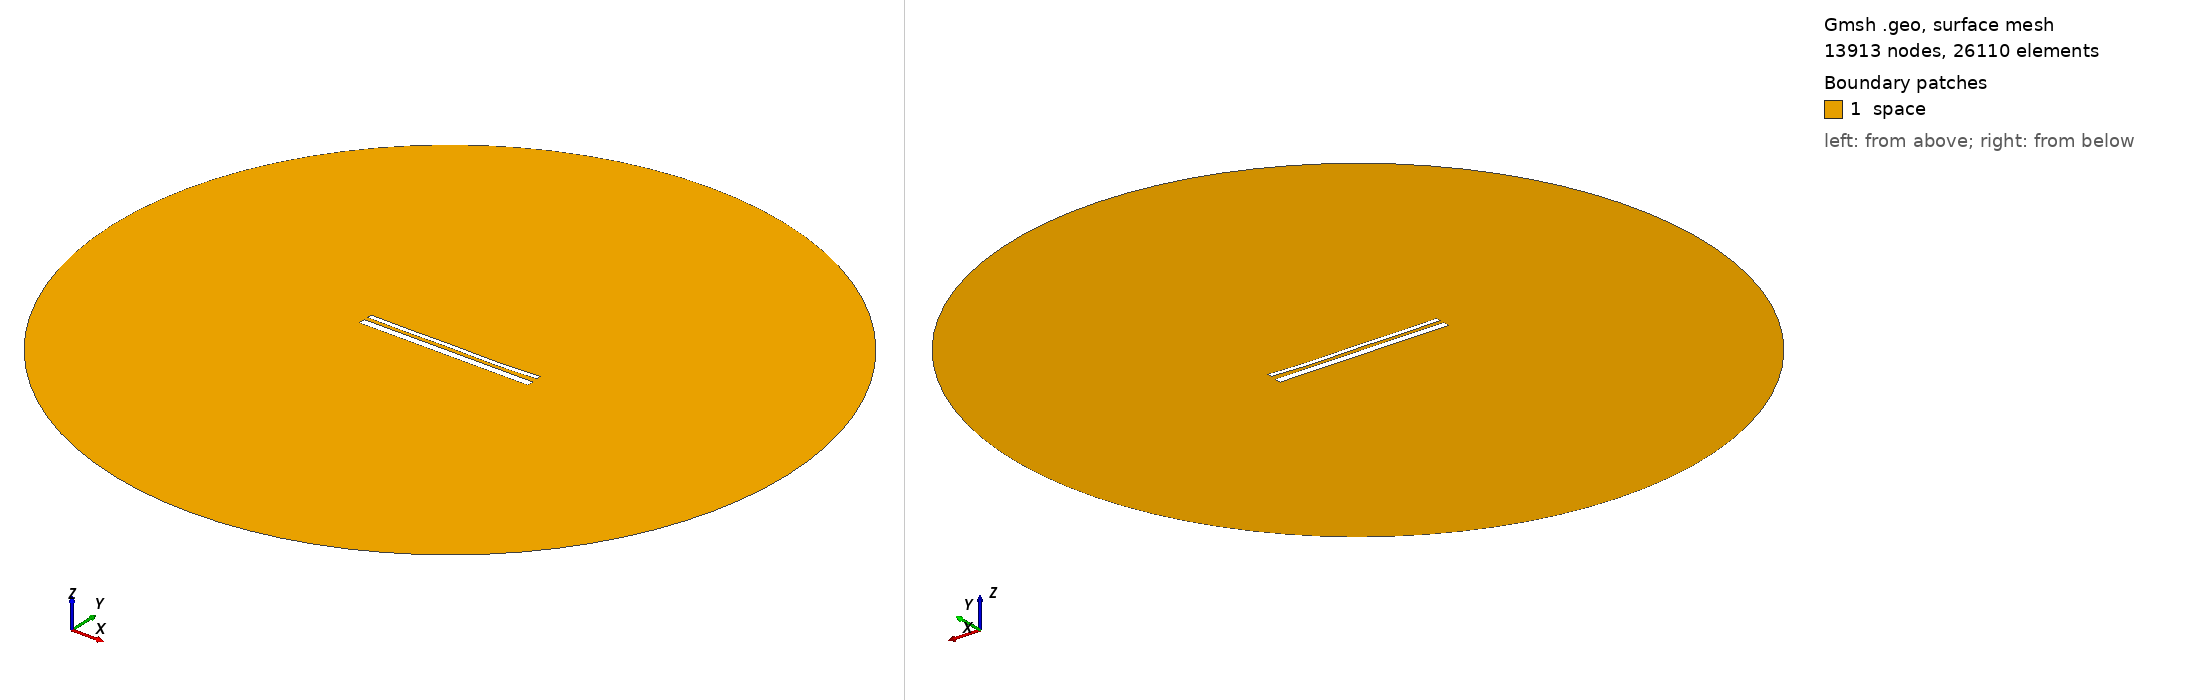

Gmsh geometry script, surface-meshed: 13913 nodes, 26110 surface elements. Boundary patches (legend numbers): 1 space. Left view from above one corner, right view from below the opposite corner. Legend entries are the model's physical surfaces. The drawing asked Gmsh for element sizes between 1% and 20% of the model's largest extent; the script's own settings can give other sizes.

=== 14141.geo (drawn) ===
//---------------------------------------
// Geometry kernel
//---------------------------------------

SetFactory("OpenCASCADE");



//---------------------------------------
// Parameters of the geometry
//---------------------------------------

// Overetch of the upper plate
overetch = 0.5;

// Distance between the plates
distance = 2.0;

// Discretization over the x axis (for the deformation)
nx = 50; 

// Length of the plate
L = 100 - overetch; 

// Number of modes
n = 4; 

// 1st mode coefficient
coeff(1) = 0.07499999999999998;
beta(1) = 0.596864 * 3.1415926535 / L;

// 2nd mode coefficient
coeff(2) = -0.15;
beta(2) = 1.49418 * 3.1415926535 / L;

// 3rd mode coefficient
coeff(3) = 0.07499999999999998;
beta(3) = 2.50025 * 3.1415926535 / L;

// 4th mode coefficient
coeff(4) = -0.15;
beta(4) = 3.49999 * 3.1415926535 / L;



//---------------------------------------
// Upper plate (deformed rectangle)
//---------------------------------------

// Coordiantes of the upper plate
xmin = -50;
xmax = 50 - overetch;

// Height of the upper plate
yheight = 4 - 2 * overetch;

// Indexes of the points
UpperID[] = {};
LowerID[] = {};
LeftID[] = {};
RightID[] = {};

// Point index
p = 1;

// Horizontal edges
For i In {1:nx}
    x = xmin + (i-1)*(xmax - xmin)/(nx-1);

    y_bottom = distance / 2 + overetch;
    For j In {1:n}
        C = (Cosh(beta(j)*L) + Cos(beta(j)*L)) / (Sinh(beta(j)*L) + Sin(beta(j)*L));
        y_bottom  = y_bottom + coeff(j) * (Cosh(beta(j)*(x+50)) - Cos(beta(j)*(x+50)) - C * (Sinh(beta(j)*(x+50)) - Sin(beta(j)*(x+50))));
    EndFor

    y_top = y_bottom + yheight;

    Point(p) = {x, y_top, 0, 1.0};
    UpperID[i] = p;
    p = p + 1;

    Point(p) = {x, y_bottom, 0, 1.0};
    LowerID[i] = p;
    p = p + 1;
EndFor

// Create point lists
UpperPts[] = {}; LowerPts[] = {};
For i In {1:nx}
  UpperPts[] += {UpperID[i]};
  LowerPts[] += {LowerID[i]};
EndFor

// Build splines
Spline(1) = {UpperPts[]};
Spline(2) = {LowerPts[]};
Line(3) = {LowerPts[nx-1], UpperPts[nx-1]};
Line(4) = {LowerPts[0], UpperPts[0]};

// Build the plane surface
Curve Loop(1) = {2, 3, -1, -4};
Plane Surface(1) = {1};



//---------------------------------------
// Lower plate (rectangle)
//---------------------------------------

// Vertices
Point(1001) = {-50, -1, 0, 1.0};
Point(1002) = { 50, -1, 0, 1.0};
Point(1003) = { 50,  -5, 0, 1.0};
Point(1004) = {-50,  -5, 0, 1.0};

// Edges
Line(5) = {1001, 1002};
Line(6) = {1002, 1003};
Line(7) = {1003, 1004};
Line(8) = {1004, 1001};

// Plane surface
Line Loop(2) = {5, 6, 7, 8};
Plane Surface(2) = {2}; 



//---------------------------------------
// Outer (fictious) boundary
//---------------------------------------

// Points
Point(1005) = {0, 0, 0};       // Center
Point(1006) = {200, 0, 0};     // Start point
Point(1007) = {0, 200, 0};     // 90 degrees
Point(1008) = {-200, 0, 0};    // 180 degrees
Point(1009) = {0, -200, 0};    // 270 degrees

// Circle arcs (each needs start, center, end)
Circle(9) = {1006, 1005, 1007};
Circle(10) = {1007, 1005, 1008};
Circle(11) = {1008, 1005, 1009};
Circle(12) = {1009, 1005, 1006};

// Plane surface for the entire domain
Curve Loop(3) = {9, 10, 11, 12};
Surface(3) = {3};

// Subtract the plates from the whole domain to obtain the actual domain where we want to solve the equations
BooleanDifference{ Surface{3}; Delete; }{ Surface{1}; Surface{2}; Delete; }




//---------------------------------------
// Transfinite Lines/Curves
//---------------------------------------

// Set the number of points on the boundaries
r = 7;

// Plates
Transfinite Curve {1, 2} = 50*r Using Progression 1;
Transfinite Curve {3, 4} = 2*r Using Progression 1;
Transfinite Line {5, 7} = 50*r Using Progression 1;
Transfinite Line {6, 8} = 2*r Using Progression 1;

// Outer boundary
Transfinite Line {9, 10, 11, 12} = 20 Using Progression 1;



//---------------------------------------
// Physical groups
//---------------------------------------                

// Physical curves (boundaries)
Physical Line("force_segment", 10) = {2};
Physical Line("upper_plate", 11) = {1, 3, 4};
Physical Line("lower_plate", 12) = {5, 6, 7, 8};
Physical Line("boundary", 20) = {9, 10, 11, 12};

// Physical Surfaces
Physical Surface("space", 30) = {3};



//---------------------------------------
// 6. Generate the Mesh
//---------------------------------------

// 2D mesh generation
Mesh 2;
